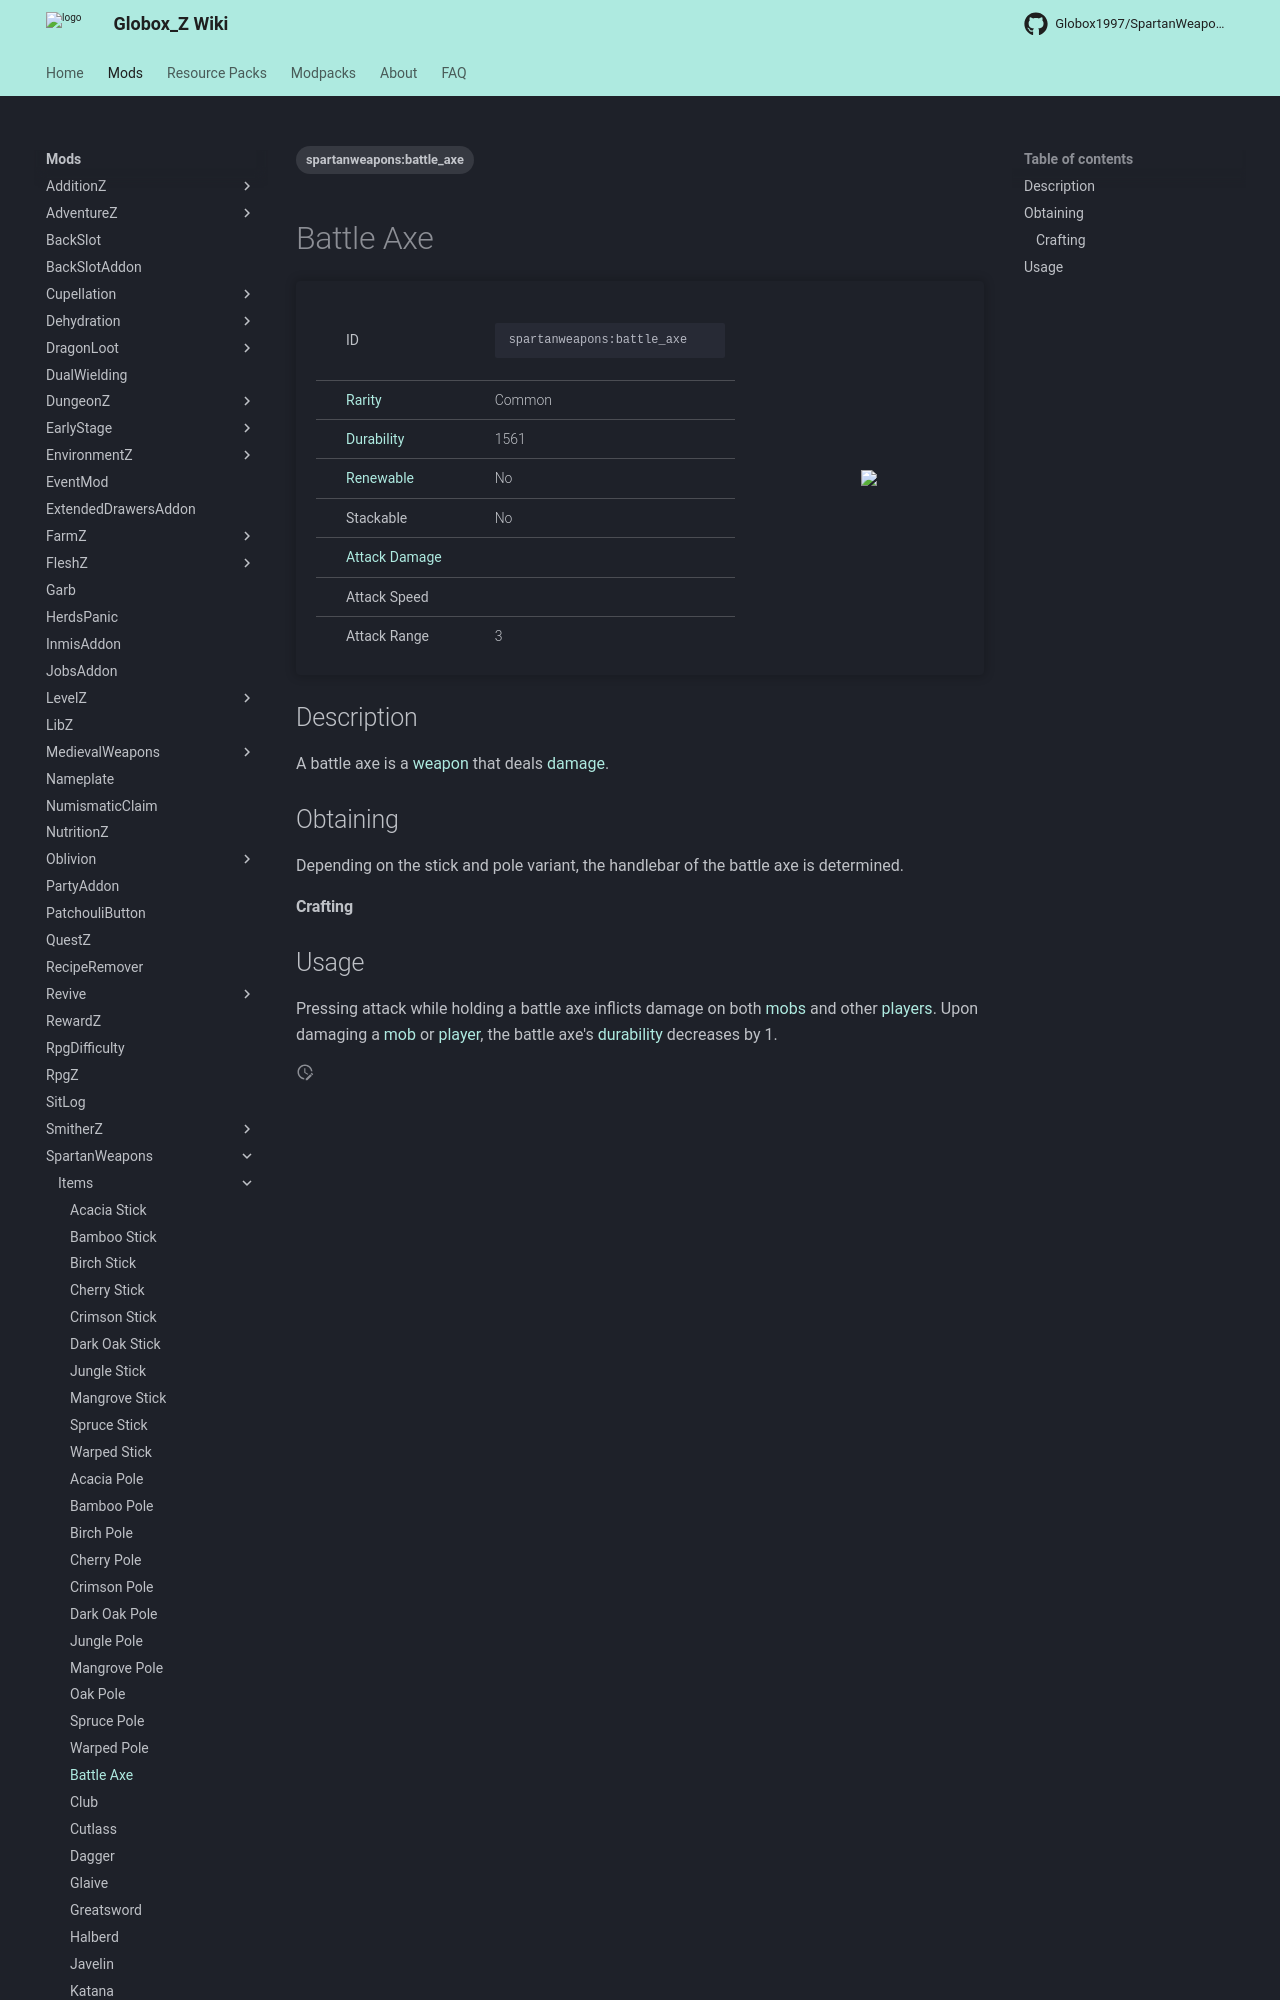

repository: Globox1997/wiki · page: mods/SpartanWeapons/Items/Battle_Axe/index.html · generator: mkdocs

---
title: Battle Axe
project: spartanweapons
summary: spartanweapons item battle axe
tags:
    - spartanweapons:battle_axe
---
# Battle Axe
<div class="main_table">
<div class="left_main_table">
<table class="left_table">
    <tbody>
        <tr>
            <td class="first-column">ID</td>
            <td class="second-column">
            ```
            spartanweapons:battle_axe
            ```
            </td>
        </tr>
        <tr id="linear-top">
            <td class="first-column"><a href="https://minecraft.wiki/w/Rarity" target="_blank">Rarity</a></td>
            <td class="second-column">Common</td>
        </tr>
        <tr id="linear-top">
            <td class="first-column"><a href="https://minecraft.wiki/w/Durability" target="_blank">Durability</a></td>
            <td class="second-column">1561</td>
        </tr>
        <tr id="linear-top">
            <td class="first-column"><a href="https://minecraft.wiki/w/Renewable_resource" target="_blank">Renewable</a></td>
            <td class="second-column">No</td>
        </tr>
        <tr id="linear-top">
            <td class="first-column">Stackable</td>
            <td class="second-column">No</td>
        </tr>
        <tr id="linear-top">
            <td class="first-column"><a href="https://minecraft.wiki/w/Damage" target="_blank">Attack Damage</a></td>
            <td class="second-column icon-element" icon-count="8" icon-id="melee" icon-exclusive></td>
        </tr>
        <tr id="linear-top">
            <td class="first-column">Attack Speed</td>
            <td class="second-column icon-element" icon-count="1.5" icon-id="melee_speed" icon-exclusive></td>
        </tr>
        <tr id="linear-top">
            <td class="first-column">Attack Range</td>
            <td class="second-column">3</td>
        </tr>
    </tbody>
</table>
</div>
    <img src="/wiki/assets/spartanweapons/items/diamond_oak_battle_axe.png" loading="lazy" class="right_img_table"/>
</div>

## Description
A battle axe is a [weapon](https://minecraft.wiki/w/Weapon) that deals [damage](https://minecraft.wiki/w/Damage).

## Obtaining
Depending on the stick and pole variant, the handlebar of the battle axe is determined.
